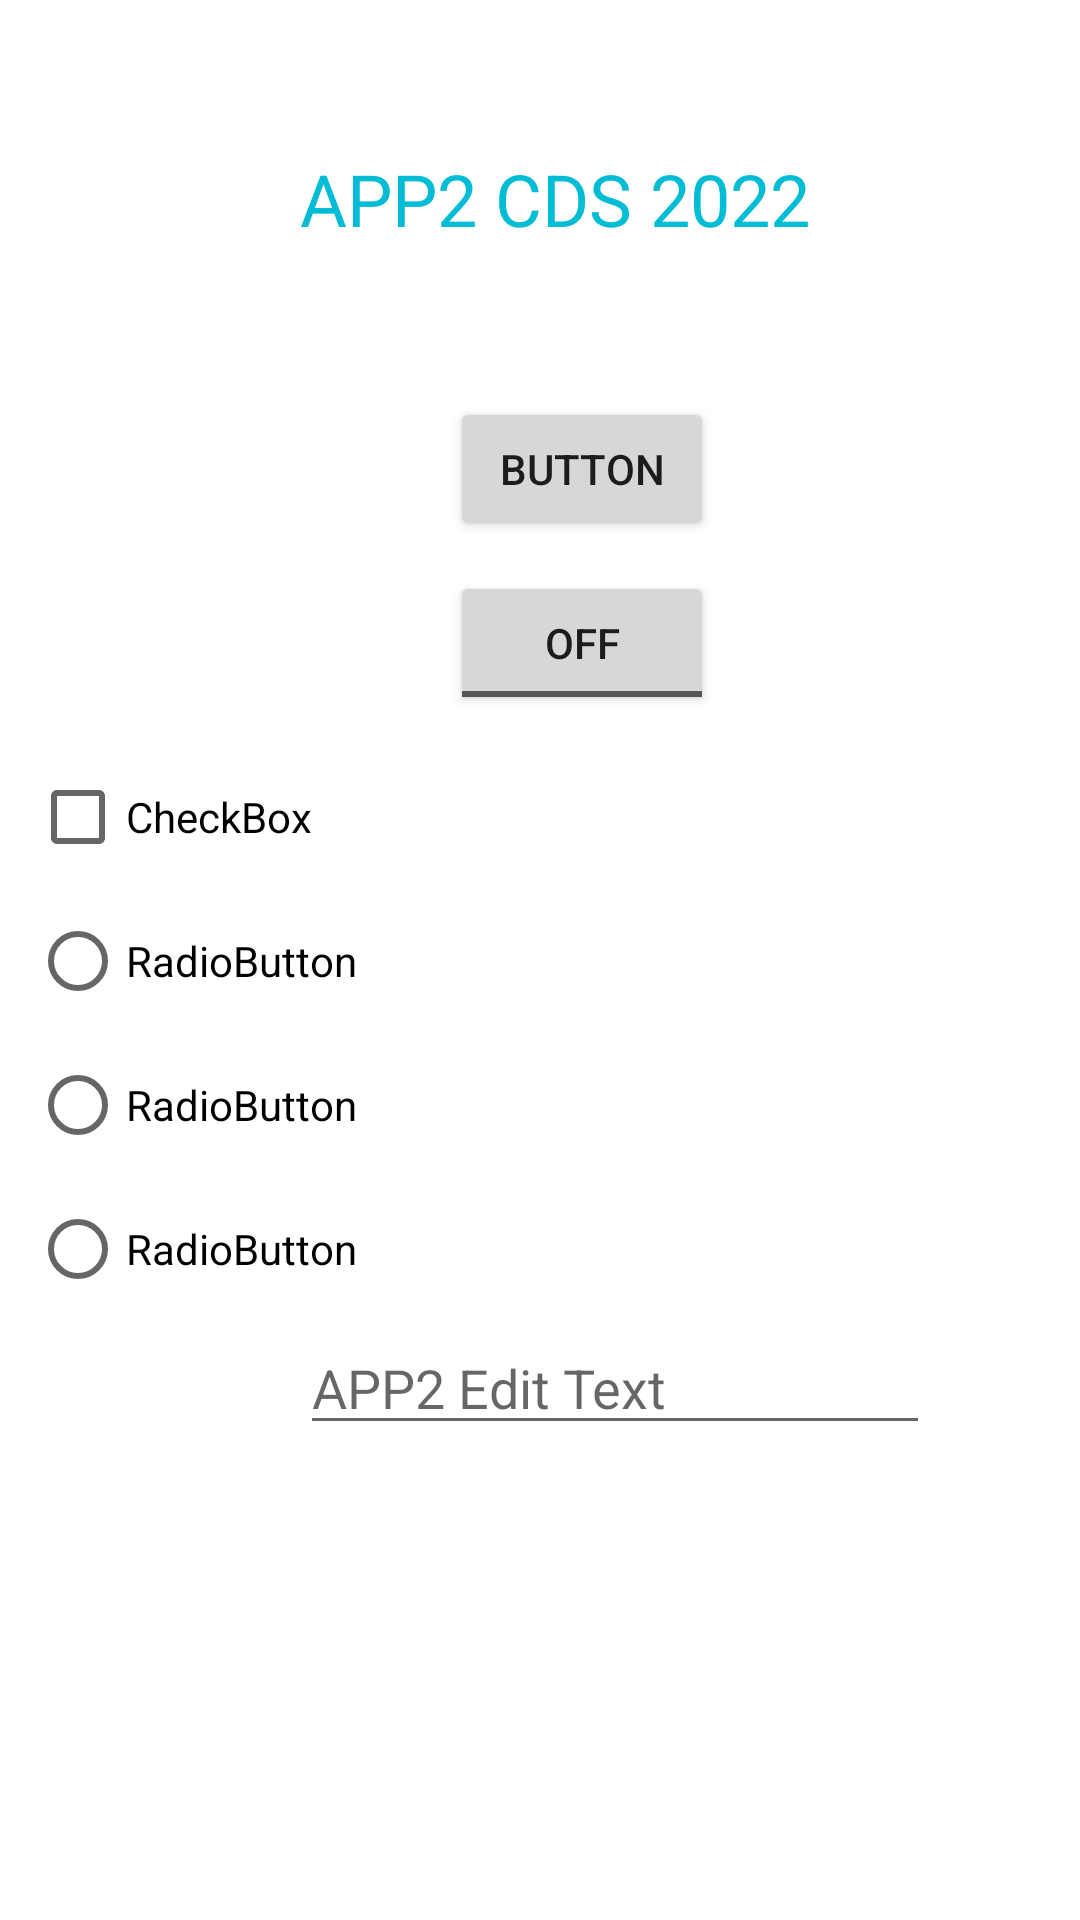

Android layout source for this screen:
<!-- AndroidManifest.xml: application theme Theme.APP1diazufanocesar -->
<!-- res/layout/activity_inicio.xml -->
<?xml version="1.0" encoding="utf-8"?>
<LinearLayout xmlns:android="http://schemas.android.com/apk/res/android"
    xmlns:app="http://schemas.android.com/apk/res-auto"
    xmlns:tools="http://schemas.android.com/tools"
    android:layout_width="match_parent"
    android:layout_height="match_parent"
    android:layout_marginTop="10dp"
    android:orientation="vertical"
    tools:context=".Inicio">

    <TextView
        android:id="@+id/inicio_label1"
        android:layout_width="wrap_content"
        android:layout_height="wrap_content"
        android:layout_marginVertical="50dp"
        android:layout_marginStart="100dp"
        android:text="@string/inicio_label1"
        android:textColor="#00BCD4"
        android:textSize="24sp" />

    <Button
        android:id="@+id/button"
        android:layout_width="wrap_content"
        android:layout_height="wrap_content"
        android:layout_marginStart="150dp"
        android:layout_marginBottom="10dp"
        android:text="Button" />

    <ToggleButton
        android:id="@+id/toggleButton"
        android:layout_width="wrap_content"
        android:layout_height="wrap_content"
        android:layout_marginStart="150dp"
        android:layout_marginBottom="10dp"
        android:text="ToggleButton" />

    <CheckBox
        android:id="@+id/checkBox"
        android:layout_width="wrap_content"
        android:layout_height="wrap_content"
        android:layout_marginStart="10dp"
        android:text="CheckBox" />

    <RadioGroup
        android:layout_width="wrap_content"
        android:layout_height="wrap_content"
        android:layout_marginStart="10dp">

        <RadioButton
            android:id="@+id/radioButton3"
            android:layout_width="match_parent"
            android:layout_height="wrap_content"
            android:text="RadioButton" />

        <RadioButton
            android:id="@+id/radioButton2"
            android:layout_width="match_parent"
            android:layout_height="wrap_content"
            android:text="RadioButton" />

        <RadioButton
            android:id="@+id/radioButton"
            android:layout_width="match_parent"
            android:layout_height="wrap_content"
            android:text="RadioButton" />
    </RadioGroup>

    <EditText
        android:id="@+id/editTextTextPersonName"
        android:layout_width="wrap_content"
        android:layout_height="wrap_content"
        android:layout_marginStart="100dp"
        android:ems="10"
        android:hint="@string/inicio_Text1"
        android:inputType="textPersonName"
        tools:ignore="TouchTargetSizeCheck" />

    <ImageView
        android:id="@+id/imageView2"
        android:layout_width="150dp"
        android:layout_height="150dp"
        android:layout_marginStart="100dp"
        app:srcCompat="@drawable/caballero" />

    <ImageButton
        android:id="@+id/imageButton"
        android:layout_width="wrap_content"
        android:layout_height="wrap_content"
        android:layout_marginStart="150dp"
        android:layout_marginTop="10dp"
        app:srcCompat="@android:drawable/arrow_up_float" />
</LinearLayout>
<!-- resources referenced by this layout -->
<resources>
  <string name="inicio_Text1">APP2 Edit Text</string>
  <string name="inicio_label1">APP2 CDS 2022</string>
  <style name="Theme.APP1diazufanocesar" parent="Theme.MaterialComponents.DayNight.DarkActionBar">
          
          <item name="colorPrimary">@color/purple_500</item>
          <item name="colorPrimaryVariant">@color/purple_700</item>
          <item name="colorOnPrimary">@color/white</item>
          
          <item name="colorSecondary">@color/teal_200</item>
          <item name="colorSecondaryVariant">@color/teal_700</item>
          <item name="colorOnSecondary">@color/black</item>
          
          <item name="android:statusBarColor" tools:targetApi="l">?attr/colorPrimaryVariant</item>
          
      </style>
  <!-- not gathered from this repository: default colours our renderer supplied (Android Studio template values) -->
  <color name="purple_500">#FF6200EE</color>
  <color name="purple_700">#FF3700B3</color>
  <color name="teal_200">#FF03DAC5</color>
  <color name="teal_700">#FF018786</color>
  <color name="black">#FF000000</color>
  <color name="white">#FFFFFFFF</color>
</resources>
